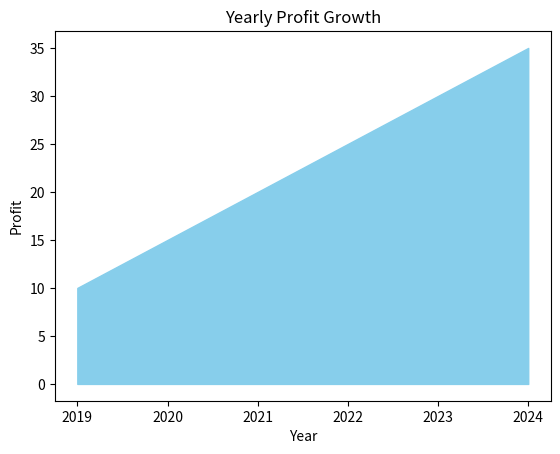

Python code for this plot:
#QUE-11 Plot an Area Chart showing the yearly profit growth of a company over 6 years.

import matplotlib.pyplot as plt

years = [2019,2020,2021,2022,2023,2024]
profit = [10,15,20,25,30,35]

plt.fill_between(years, profit, color="skyblue")

plt.title("Yearly Profit Growth")
plt.xlabel("Year")
plt.ylabel("Profit")

plt.show()
